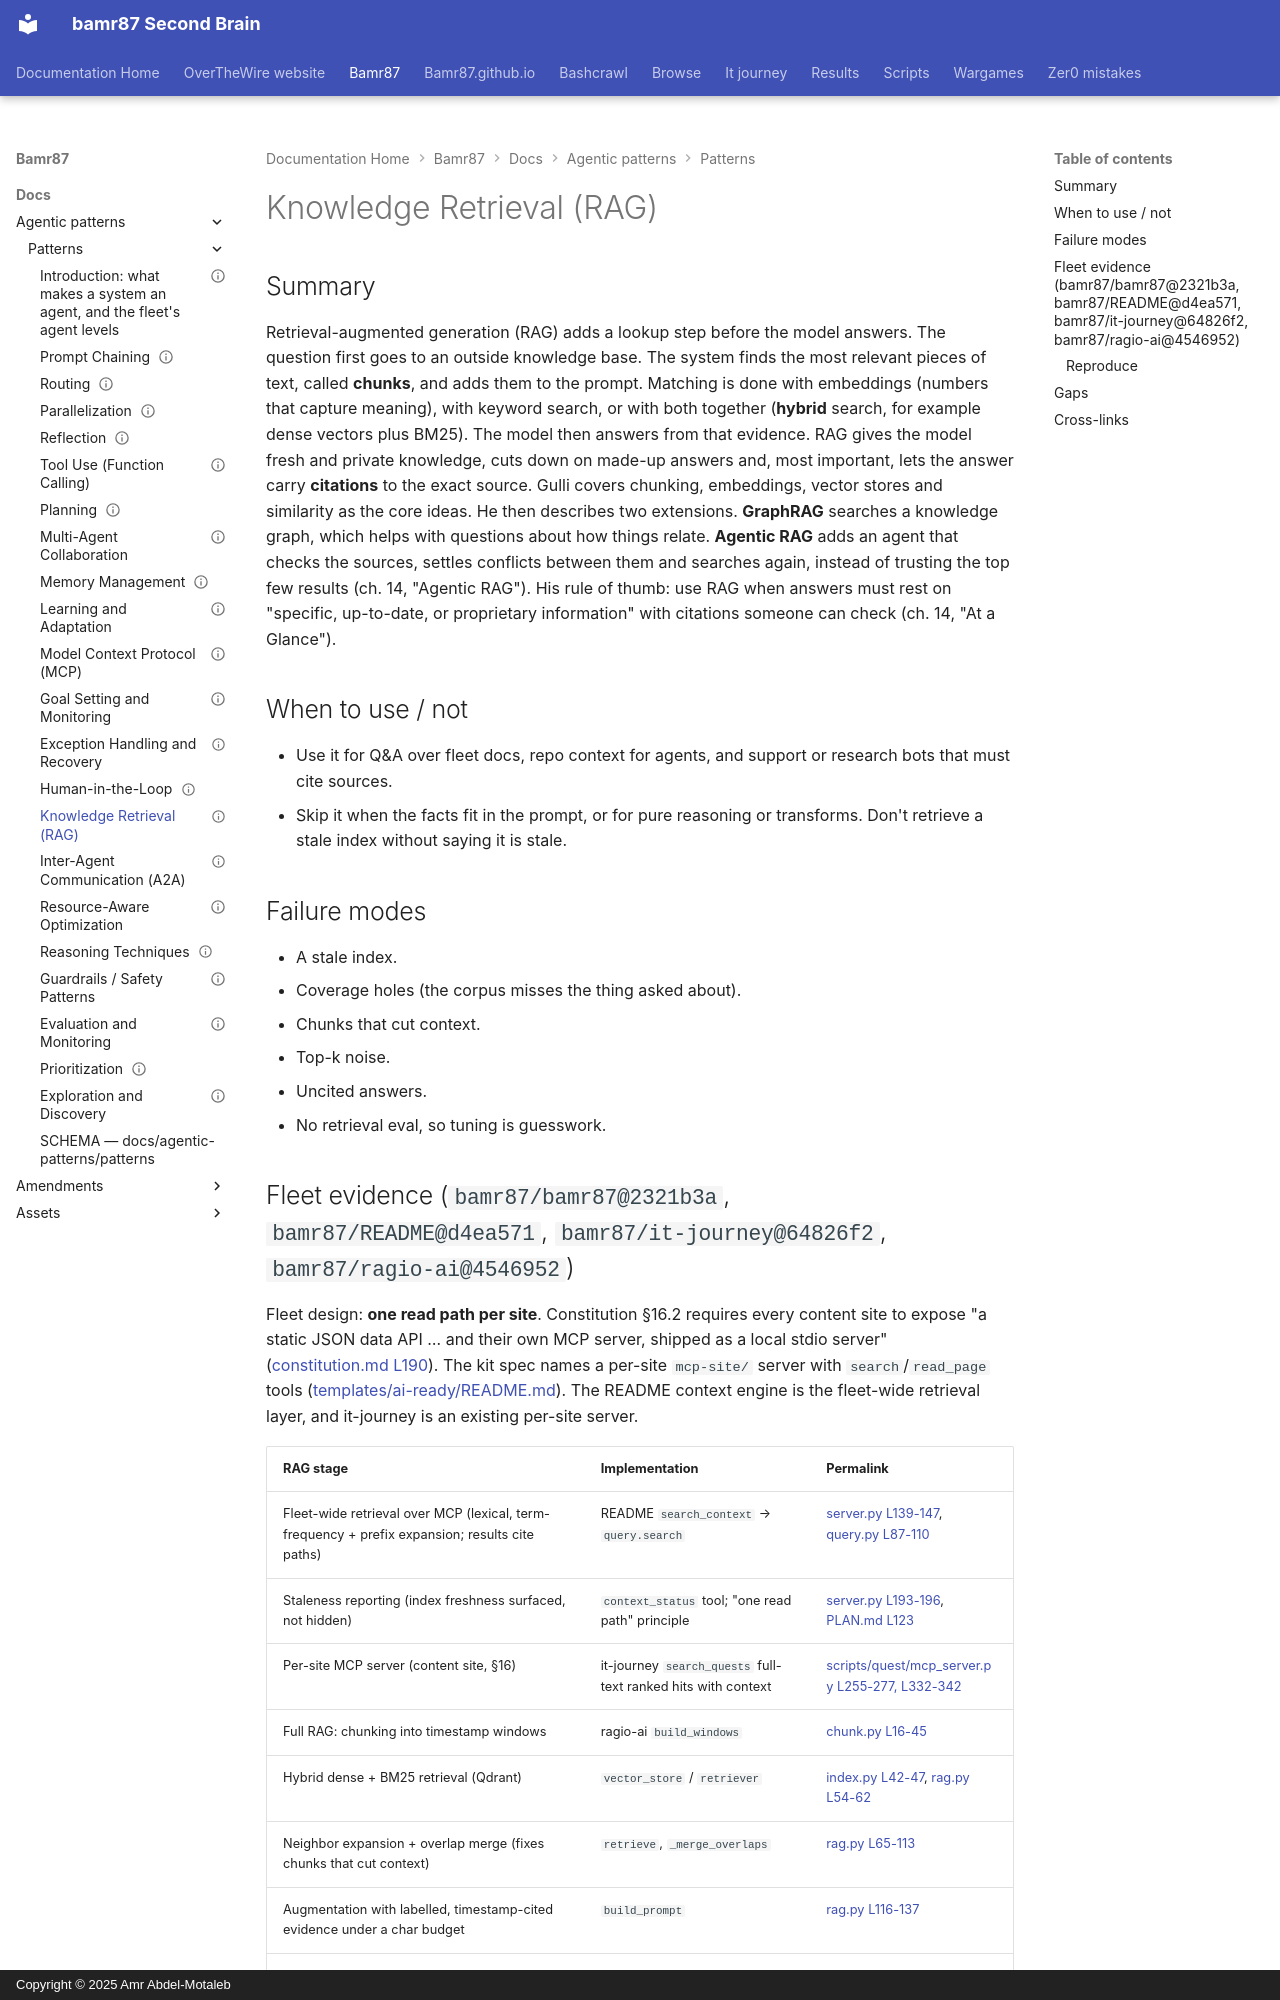

repository: bamr87/README · page: bamr87/docs/agentic-patterns/patterns/14-knowledge-retrieval-rag/index.html · generator: mkdocs · copyright: Copyright © 2025 Amr Abdel-Motaleb

---
book_pages: Ch. 14 (17 pp.)
chapter: 14
evidence_repos:
- bamr87/README
- bamr87/ragio-ai
- bamr87/it-journey
- bamr87/bamr87
id: ADP-14
last_verified: 2026-10-31
owner_bot: executor (Grok Bot)
source_file: docs/agentic-patterns/patterns/14-knowledge-retrieval-rag.md
source_repo: bamr87/bamr87
source_url: https://github.com/bamr87/bamr87/blob/main/docs/agentic-patterns/patterns/14-knowledge-retrieval-rag.md
status: partial
title: Knowledge Retrieval (RAG)
---
# Knowledge Retrieval (RAG)

## Summary

Retrieval-augmented generation (RAG) adds a lookup step before the model answers. The question first goes to an outside knowledge base. The system finds the most relevant pieces of text, called **chunks**, and adds them to the prompt. Matching is done with embeddings (numbers that capture meaning), with keyword search, or with both together (**hybrid** search, for example dense vectors plus BM25). The model then answers from that evidence. RAG gives the model fresh and private knowledge, cuts down on made-up answers and, most important, lets the answer carry **citations** to the exact source. Gulli covers chunking, embeddings, vector stores and similarity as the core ideas. He then describes two extensions. **GraphRAG** searches a knowledge graph, which helps with questions about how things relate. **Agentic RAG** adds an agent that checks the sources, settles conflicts between them and searches again, instead of trusting the top few results (ch. 14, "Agentic RAG"). His rule of thumb: use RAG when answers must rest on "specific, up-to-date, or proprietary information" with citations someone can check (ch. 14, "At a Glance").

## When to use / not

- Use it for Q&A over fleet docs, repo context for agents, and support or research bots that must cite sources.
- Skip it when the facts fit in the prompt, or for pure reasoning or transforms. Don't retrieve a stale index without saying it is stale.

## Failure modes

- A stale index.
- Coverage holes (the corpus misses the thing asked about).
- Chunks that cut context.
- Top-k noise.
- Uncited answers.
- No retrieval eval, so tuning is guesswork.
